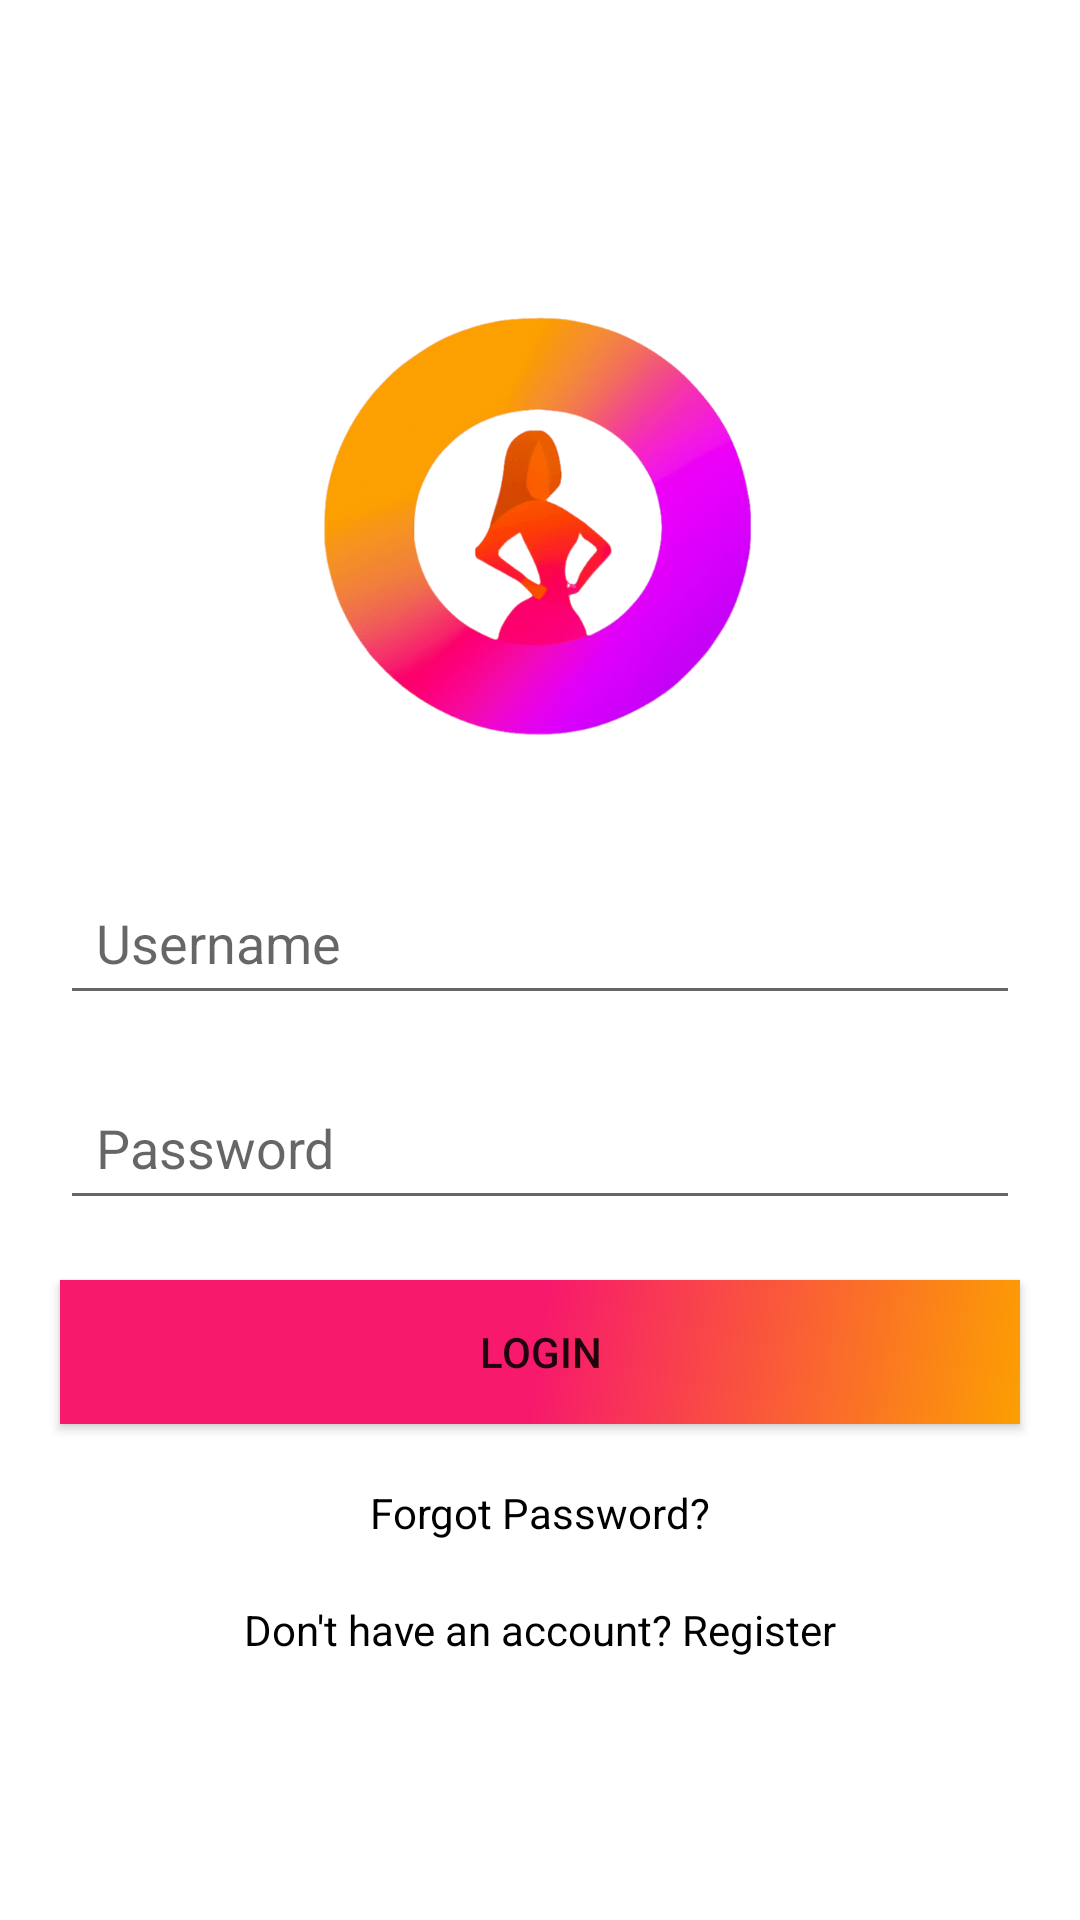

Write the Android layout XML for this screen, with the resource values it uses.
<!-- AndroidManifest.xml: application theme Theme.GlowHub -->
<!-- res/layout/fragment_login.xml -->
<?xml version="1.0" encoding="utf-8"?>
<androidx.constraintlayout.widget.ConstraintLayout xmlns:android="http://schemas.android.com/apk/res/android"
    android:layout_width="match_parent"
    android:layout_height="match_parent"
    xmlns:app="http://schemas.android.com/apk/res-auto"
    >

    <ImageView
        android:id="@+id/logo"
        android:layout_width="150dp"
        android:layout_height="150dp"
        android:layout_marginTop="100dp"
        android:src="@drawable/glowhub_logo"
        app:layout_constraintEnd_toEndOf="parent"
        app:layout_constraintStart_toStartOf="parent"
        app:layout_constraintTop_toTopOf="parent" />

    <EditText
        android:id="@+id/loginEmailTextView"
        android:layout_width="0dp"
        android:layout_height="wrap_content"
        android:layout_marginStart="20dp"
        android:layout_marginTop="40dp"
        android:layout_marginEnd="20dp"
        android:hint="Username"
        android:padding="12dp"
        android:textColor="@color/black"
        app:layout_constraintEnd_toEndOf="parent"
        app:layout_constraintStart_toStartOf="parent"
        app:layout_constraintTop_toBottomOf="@id/logo" />

    <EditText
        android:id="@+id/loginPasswordTextView"
        android:layout_width="0dp"
        android:layout_height="wrap_content"
        android:layout_marginStart="20dp"
        android:layout_marginTop="20dp"
        android:layout_marginEnd="20dp"
        android:hint="Password"
        android:inputType="textPassword"
        android:padding="12dp"
        android:textColor="@color/black"
        app:layout_constraintEnd_toEndOf="parent"
        app:layout_constraintStart_toStartOf="parent"
        app:layout_constraintTop_toBottomOf="@id/loginEmailTextView" />

    <androidx.appcompat.widget.AppCompatButton
        android:id="@+id/loginBtn"
        android:layout_width="0dp"
        android:layout_height="wrap_content"
        android:layout_marginStart="20dp"
        android:layout_marginTop="20dp"
        android:layout_marginEnd="20dp"
        android:background="@drawable/login_sign_up_btn"
        android:padding="12dp"
        android:text="Login"
        app:layout_constraintEnd_toEndOf="parent"
        app:layout_constraintStart_toStartOf="parent"
        app:layout_constraintTop_toBottomOf="@id/loginPasswordTextView" />

    <TextView
        android:id="@+id/forgotPasswordTextView"
        android:layout_width="wrap_content"
        android:layout_height="wrap_content"
        android:layout_marginTop="20dp"
        android:text="Forgot Password?"
        android:textColor="@color/black"
        app:layout_constraintEnd_toEndOf="parent"
        app:layout_constraintStart_toStartOf="parent"
        app:layout_constraintTop_toBottomOf="@id/loginBtn" />

    <TextView
        android:id="@+id/signUpTextView"
        android:layout_width="wrap_content"
        android:layout_height="wrap_content"
        android:layout_marginTop="20dp"
        android:text="Don't have an account? Register"
        android:textColor="@color/black"
        app:layout_constraintEnd_toEndOf="parent"
        app:layout_constraintStart_toStartOf="parent"
        app:layout_constraintTop_toBottomOf="@id/forgotPasswordTextView" />

</androidx.constraintlayout.widget.ConstraintLayout>
<!-- resources referenced by this layout -->
<resources>
  <color name="black">#FF000000</color>
  <!-- drawable glowhub_logo: png bitmap (drawable, 39974 bytes) -->
  <!-- drawable login_sign_up_btn (drawable) -->
  <shape xmlns:android="http://schemas.android.com/apk/res/android"
      android:shape="rectangle">
      <gradient
          android:angle="135"
          android:startColor="#fc9f02"
          android:centerColor="#f71a6c"
          android:endColor="#f71a6c"
          android:type="linear"/>
  </shape>
  <style name="Theme.GlowHub" parent="Theme.MaterialComponents.DayNight.DarkActionBar">
          
          <item name="colorPrimary">@color/purple_500</item>
          <item name="colorPrimaryVariant">@color/purple_700</item>
          <item name="colorOnPrimary">@color/white</item>
          
          <item name="colorSecondary">@color/teal_200</item>
          <item name="colorSecondaryVariant">@color/teal_700</item>
          <item name="colorOnSecondary">@color/black</item>
          
          <item name="android:statusBarColor">?attr/colorPrimaryVariant</item>
          
      </style>
  <color name="purple_500">#FF6200EE</color>
  <color name="purple_700">#FF3700B3</color>
  <color name="white">#FFFFFFFF</color>
  <color name="teal_200">#FF03DAC5</color>
  <color name="teal_700">#FF018786</color>
</resources>
